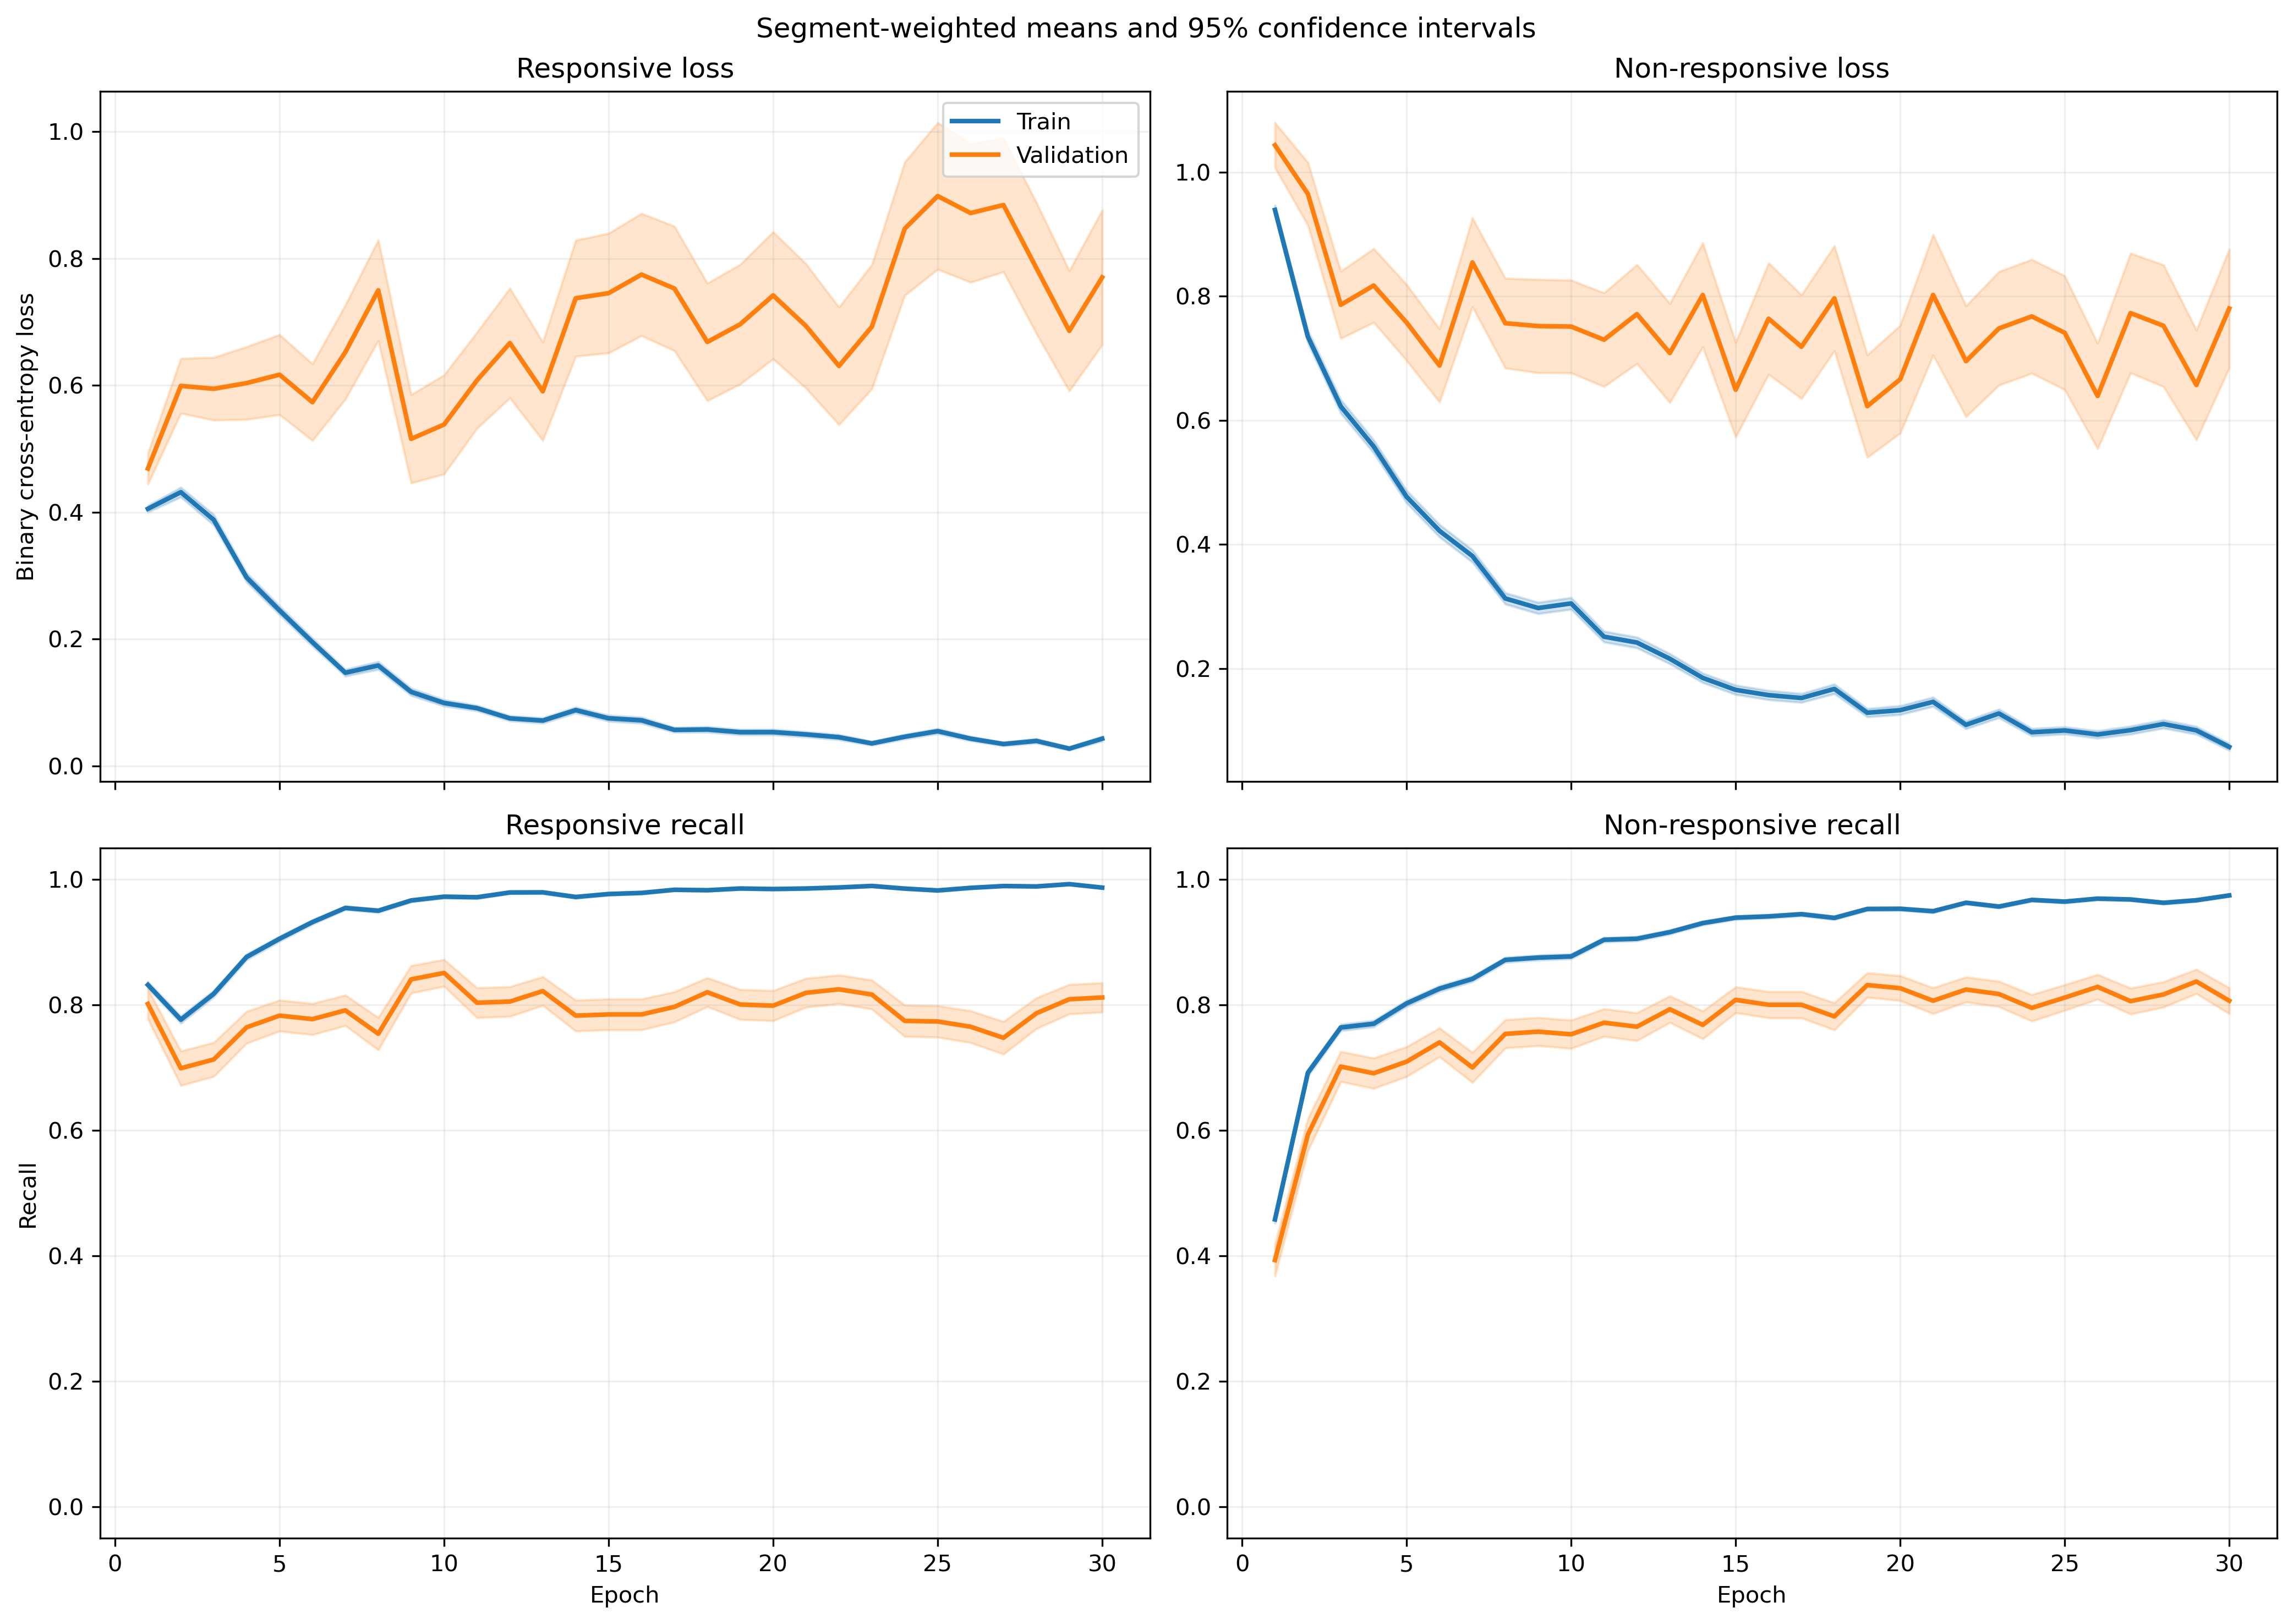

The data file committed next to this chart (first rows):
fold, epoch, split, r_loss, r_loss_count, r_loss_sum, r_loss_sum_sq, r_recall, r_recall_count, r_recall_sum, r_recall_sum_sq, nr_loss, nr_loss_count, nr_loss_sum, nr_loss_sum_sq, nr_recall, nr_recall_count, nr_recall_sum, nr_recall_sum_sq
1, 1, train, 0.3403, 1063, 361.7, 273.5, 0.8457, 1063, 899.0, 899.0, 1.072, 1401, 1502, 2455, 0.4475, 1401, 627.0, 627.0
1, 1, validation, 0.1338, 10, 1.338, 0.3036, 1.0, 10, 10.0, 10.0, , 0, 0.0, 0.0, , 0, 0.0, 0.0
1, 2, train, 0.3905, 1063, 415.1, 442.6, 0.7836, 1063, 833.0, 833.0, 0.7412, 1401, 1038, 1740, 0.6895, 1401, 966.0, 966.0
1, 2, validation, 0.1821, 10, 1.821, 0.8937, 0.9, 10, 9.0, 9.0, , 0, 0.0, 0.0, , 0, 0.0, 0.0
1, 3, train, 0.3208, 1063, 341, 387.9, 0.8627, 1063, 917.0, 917.0, 0.5735, 1401, 803.5, 1441, 0.7716, 1401, 1081, 1081
1, 3, validation, 0.08512, 10, 0.8512, 0.1018, 1.0, 10, 10.0, 10.0, , 0, 0.0, 0.0, , 0, 0.0, 0.0
1, 4, train, 0.2748, 1063, 292.1, 466.6, 0.8881, 1063, 944.0, 944.0, 0.5094, 1401, 713.7, 1647, 0.8087, 1401, 1133, 1133
1, 4, validation, 0.03696, 10, 0.3696, 0.02297, 1.0, 10, 10.0, 10.0, , 0, 0.0, 0.0, , 0, 0.0, 0.0
1, 5, train, 0.2607, 1063, 277.1, 498.5, 0.9106, 1063, 968.0, 968.0, 0.4489, 1401, 629, 1449, 0.8208, 1401, 1150, 1150
1, 5, validation, 0.02356, 10, 0.2356, 0.008579, 1.0, 10, 10.0, 10.0, , 0, 0.0, 0.0, , 0, 0.0, 0.0
1, 6, train, 0.1285, 1063, 136.6, 98.62, 0.9661, 1063, 1027, 1027, 0.5382, 1401, 754, 1532, 0.7766, 1401, 1088, 1088
1, 6, validation, 0.02537, 10, 0.2537, 0.01025, 1.0, 10, 10.0, 10.0, , 0, 0.0, 0.0, , 0, 0.0, 0.0
1, 7, train, 0.2104, 1063, 223.7, 280.6, 0.9389, 1063, 998.0, 998.0, 0.2337, 1401, 327.4, 555.5, 0.9001, 1401, 1261, 1261
1, 7, validation, 0.06002, 10, 0.6002, 0.05351, 1.0, 10, 10.0, 10.0, , 0, 0.0, 0.0, , 0, 0.0, 0.0
1, 8, train, 0.06909, 1063, 73.44, 83.79, 0.9859, 1063, 1048, 1048, 0.4034, 1401, 565.1, 1438, 0.8415, 1401, 1179, 1179
1, 8, validation, 0.008895, 10, 0.08895, 0.001475, 1.0, 10, 10.0, 10.0, , 0, 0.0, 0.0, , 0, 0.0, 0.0
1, 9, train, 0.1464, 1063, 155.7, 234.2, 0.9483, 1063, 1008, 1008, 0.2143, 1401, 300.2, 668.3, 0.9165, 1401, 1284, 1284
1, 9, validation, 0.0126, 10, 0.126, 0.0035, 1.0, 10, 10.0, 10.0, , 0, 0.0, 0.0, , 0, 0.0, 0.0
1, 10, train, 0.06088, 1063, 64.72, 45.2, 0.9868, 1063, 1049, 1049, 0.2954, 1401, 413.8, 778.2, 0.8644, 1401, 1211, 1211
1, 10, validation, 0.008662, 10, 0.08662, 0.001011, 1.0, 10, 10.0, 10.0, , 0, 0.0, 0.0, , 0, 0.0, 0.0
1, 11, train, 0.1015, 1063, 107.9, 191.5, 0.9671, 1063, 1028, 1028, 0.1833, 1401, 256.8, 575.5, 0.9286, 1401, 1301, 1301
1, 11, validation, 0.003552, 10, 0.03552, 0.0002226, 1.0, 10, 10.0, 10.0, , 0, 0.0, 0.0, , 0, 0.0, 0.0
1, 12, train, 0.07008, 1063, 74.49, 128.8, 0.9784, 1063, 1040, 1040, 0.2043, 1401, 286.2, 722.2, 0.9251, 1401, 1296, 1296
1, 12, validation, 0.003661, 10, 0.03661, 0.0002203, 1.0, 10, 10.0, 10.0, , 0, 0.0, 0.0, , 0, 0.0, 0.0
1, 13, train, 0.1865, 1063, 198.3, 559, 0.9379, 1063, 997.0, 997.0, 0.1965, 1401, 275.3, 778.4, 0.9329, 1401, 1307, 1307
1, 13, validation, 0.006299, 10, 0.06299, 0.00223, 1.0, 10, 10.0, 10.0, , 0, 0.0, 0.0, , 0, 0.0, 0.0
1, 14, train, 0.0942, 1063, 100.1, 95.29, 0.9708, 1063, 1032, 1032, 0.09182, 1401, 128.6, 201.5, 0.9686, 1401, 1357, 1357
1, 14, validation, 0.01235, 10, 0.1235, 0.002238, 1.0, 10, 10.0, 10.0, , 0, 0.0, 0.0, , 0, 0.0, 0.0
1, 15, train, 0.08918, 1063, 94.79, 159.6, 0.9718, 1063, 1033, 1033, 0.1269, 1401, 177.8, 421.6, 0.9493, 1401, 1330, 1330
1, 15, validation, 0.005343, 10, 0.05343, 0.0006119, 1.0, 10, 10.0, 10.0, , 0, 0.0, 0.0, , 0, 0.0, 0.0
1, 16, train, 0.101, 1063, 107.4, 216.3, 0.9643, 1063, 1025, 1025, 0.1381, 1401, 193.5, 500.9, 0.9493, 1401, 1330, 1330
1, 16, validation, 0.00663, 10, 0.0663, 0.001335, 1.0, 10, 10.0, 10.0, , 0, 0.0, 0.0, , 0, 0.0, 0.0
1, 17, train, 0.05806, 1063, 61.72, 74.46, 0.9784, 1063, 1040, 1040, 0.0974, 1401, 136.5, 283, 0.965, 1401, 1352, 1352
1, 17, validation, 0.005776, 10, 0.05776, 0.001273, 1.0, 10, 10.0, 10.0, , 0, 0.0, 0.0, , 0, 0.0, 0.0
1, 18, train, 0.05982, 1063, 63.59, 79.12, 0.9812, 1063, 1043, 1043, 0.1171, 1401, 164, 347, 0.955, 1401, 1338, 1338
1, 18, validation, 0.006594, 10, 0.06594, 0.002249, 1.0, 10, 10.0, 10.0, , 0, 0.0, 0.0, , 0, 0.0, 0.0
1, 19, train, 0.02911, 1063, 30.95, 75.62, 0.9934, 1063, 1056, 1056, 0.1817, 1401, 254.5, 752.8, 0.9343, 1401, 1309, 1309
1, 19, validation, 0.0009024, 10, 0.009024, 1.2332864571362734e-05, 1.0, 10, 10.0, 10.0, , 0, 0.0, 0.0, , 0, 0.0, 0.0
1, 20, train, 0.03518, 1063, 37.39, 56.33, 0.9925, 1063, 1055, 1055, 0.1284, 1401, 179.9, 391.4, 0.95, 1401, 1331, 1331
1, 20, validation, 0.004419, 10, 0.04419, 0.0003487, 1.0, 10, 10.0, 10.0, , 0, 0.0, 0.0, , 0, 0.0, 0.0
1, 21, train, 0.02441, 1063, 25.94, 43.96, 0.9934, 1063, 1056, 1056, 0.1277, 1401, 178.9, 468.8, 0.9529, 1401, 1335, 1335
1, 21, validation, 0.001802, 10, 0.01802, 6.24659851382603e-05, 1.0, 10, 10.0, 10.0, , 0, 0.0, 0.0, , 0, 0.0, 0.0
1, 22, train, 0.05556, 1063, 59.06, 100, 0.9831, 1063, 1045, 1045, 0.06885, 1401, 96.46, 240.9, 0.9772, 1401, 1369, 1369
1, 22, validation, 0.001995, 10, 0.01995, 8.571078046770708e-05, 1.0, 10, 10.0, 10.0, , 0, 0.0, 0.0, , 0, 0.0, 0.0
1, 23, train, 0.02673, 1063, 28.42, 19.93, 0.9953, 1063, 1058, 1058, 0.09124, 1401, 127.8, 283.2, 0.9722, 1401, 1362, 1362
1, 23, validation, 0.001922, 10, 0.01922, 9.331791693512059e-05, 1.0, 10, 10.0, 10.0, , 0, 0.0, 0.0, , 0, 0.0, 0.0
1, 24, train, 0.02332, 1063, 24.79, 15.41, 0.9925, 1063, 1055, 1055, 0.08946, 1401, 125.3, 294.3, 0.9672, 1401, 1355, 1355
1, 24, validation, 0.001756, 10, 0.01756, 5.283986479298619e-05, 1.0, 10, 10.0, 10.0, , 0, 0.0, 0.0, , 0, 0.0, 0.0
1, 25, train, 0.01724, 1063, 18.32, 17.21, 0.9962, 1063, 1059, 1059, 0.1156, 1401, 162, 470.4, 0.9586, 1401, 1343, 1343
1, 25, validation, 0.0005202, 10, 0.005202, 4.970835107087623e-06, 1.0, 10, 10.0, 10.0, , 0, 0.0, 0.0, , 0, 0.0, 0.0
1, 26, train, 0.02572, 1063, 27.34, 39.22, 0.9897, 1063, 1052, 1052, 0.1275, 1401, 178.6, 620.4, 0.9607, 1401, 1346, 1346
1, 26, validation, 0.0004143, 10, 0.004143, 2.428735342618893e-06, 1.0, 10, 10.0, 10.0, , 0, 0.0, 0.0, , 0, 0.0, 0.0
1, 27, train, 0.02265, 1063, 24.08, 34.07, 0.9915, 1063, 1054, 1054, 0.0792, 1401, 111, 412.6, 0.9779, 1401, 1370, 1370
1, 27, validation, 0.0003675, 10, 0.003675, 1.8044611351797357e-06, 1.0, 10, 10.0, 10.0, , 0, 0.0, 0.0, , 0, 0.0, 0.0
1, 28, train, 0.01818, 1063, 19.33, 11.97, 0.9962, 1063, 1059, 1059, 0.0748, 1401, 104.8, 275.3, 0.975, 1401, 1366, 1366
1, 28, validation, 0.002657, 10, 0.02657, 0.0001357, 1.0, 10, 10.0, 10.0, , 0, 0.0, 0.0, , 0, 0.0, 0.0
1, 29, train, 0.0118, 1063, 12.54, 16.69, 0.9972, 1063, 1060, 1060, 0.09745, 1401, 136.5, 386.4, 0.9657, 1401, 1353, 1353
1, 29, validation, 0.0006999, 10, 0.006999, 7.947289077492314e-06, 1.0, 10, 10.0, 10.0, , 0, 0.0, 0.0, , 0, 0.0, 0.0
1, 30, train, 0.07321, 1063, 77.82, 182.1, 0.9774, 1063, 1039, 1039, 0.05307, 1401, 74.36, 198.4, 0.9829, 1401, 1377, 1377
1, 30, validation, 0.003065, 10, 0.03065, 0.0001417, 1.0, 10, 10.0, 10.0, , 0, 0.0, 0.0, , 0, 0.0, 0.0
... 1,140 more rows
